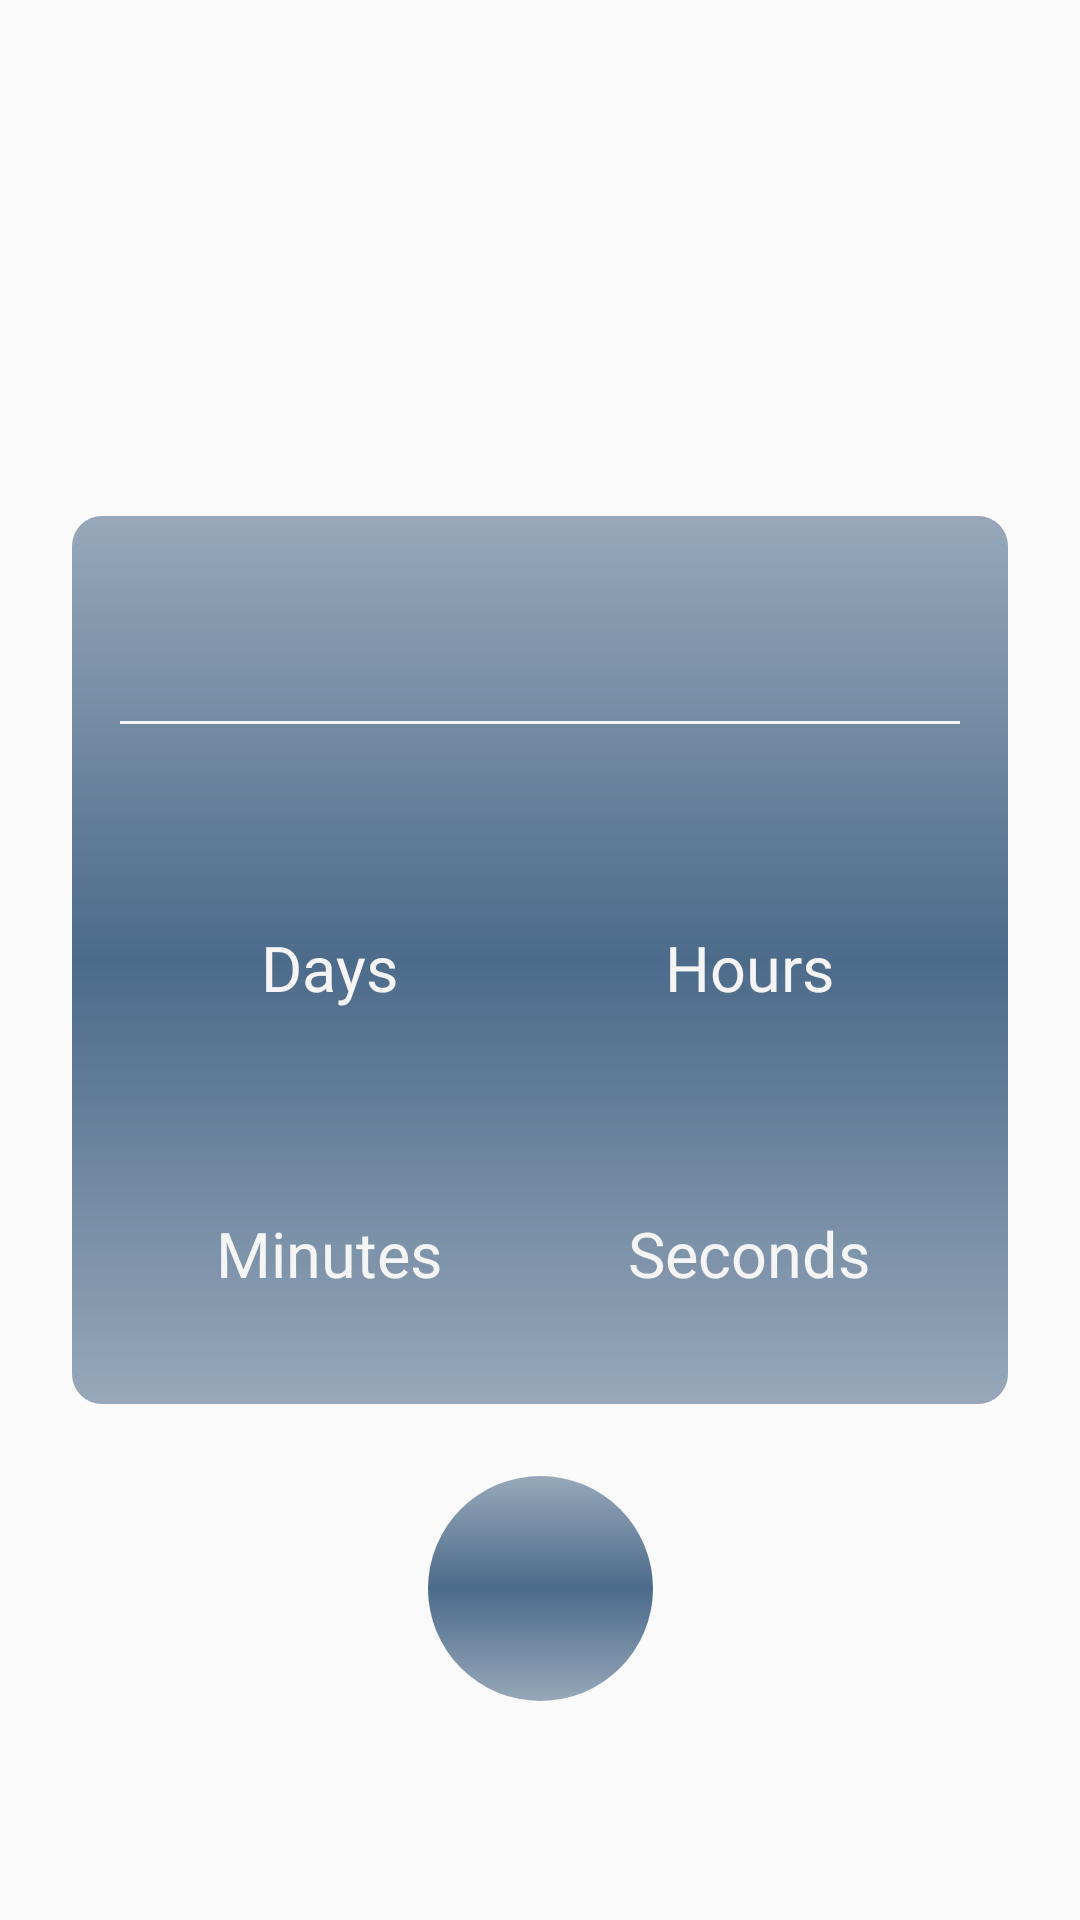

Reconstruct the res/layout file that produces this screen, plus the resources it refers to.
<!-- AndroidManifest.xml: application theme Theme.YourBirthdayCountdown -->
<!-- res/layout/fragment_result.xml -->
<?xml version="1.0" encoding="utf-8"?>
<androidx.constraintlayout.widget.ConstraintLayout xmlns:android="http://schemas.android.com/apk/res/android"
    xmlns:app="http://schemas.android.com/apk/res-auto"
    xmlns:tools="http://schemas.android.com/tools"
    android:layout_width="match_parent"
    android:layout_height="match_parent"
    tools:background="@drawable/img_birthday2"
    tools:context=".ResultFragment">

    <LinearLayout
        android:id="@+id/view"
        android:layout_width="match_parent"
        android:layout_height="wrap_content"
        android:layout_marginHorizontal="24dp"
        android:background="@drawable/bg_rounded_blue_trans"
        android:orientation="vertical"
        android:paddingHorizontal="16dp"
        app:layout_constraintBottom_toBottomOf="parent"
        app:layout_constraintEnd_toEndOf="parent"
        app:layout_constraintStart_toStartOf="parent"
        app:layout_constraintTop_toTopOf="parent">

        <TextView
            android:id="@+id/tv_title"
            android:layout_width="match_parent"
            android:layout_height="wrap_content"
            android:layout_marginTop="24dp"
            android:fontFamily="@font/roboto_medium"
            android:textAlignment="center"
            android:textColor="@color/whitesmoke"
            android:textSize="24sp"
            app:layout_constraintEnd_toEndOf="parent"
            app:layout_constraintStart_toStartOf="parent"
            app:layout_constraintTop_toTopOf="parent"
            tools:text="Muammar Ahlan Abimanyu's 21st Birthday Countdown"/>

        <View
            android:layout_width="match_parent"
            android:layout_height="1dp"
            android:layout_marginTop="12dp"
            android:background="@color/whitesmoke" />

        <LinearLayout
            android:layout_width="match_parent"
            android:layout_height="wrap_content"
            android:layout_marginTop="24dp"
            android:weightSum="2"
            android:orientation="horizontal"
            android:baselineAligned="false">

            <LinearLayout
                android:layout_width="0dp"
                android:layout_weight="1"
                android:layout_height="wrap_content"
                android:orientation="vertical"
                android:gravity="center">

                <TextView
                    android:id="@+id/tv_countdown_days"
                    android:layout_width="wrap_content"
                    android:layout_height="wrap_content"
                    android:fontFamily="@font/roboto_medium"
                    android:textColor="@color/whitesmoke"
                    android:textSize="32sp"
                    android:textStyle="bold"
                    tools:text="123"/>

                <TextView
                    android:layout_width="wrap_content"
                    android:layout_height="wrap_content"
                    android:fontFamily="@font/roboto_regular"
                    android:textColor="@color/whitesmoke"
                    android:textSize="21sp"
                    android:text="@string/days"/>

            </LinearLayout>

            <LinearLayout
                android:layout_width="0dp"
                android:layout_weight="1"
                android:layout_height="wrap_content"
                android:orientation="vertical"
                android:gravity="center">

                <TextView
                    android:id="@+id/tv_countdown_hours"
                    android:layout_width="wrap_content"
                    android:layout_height="wrap_content"
                    android:fontFamily="@font/roboto_medium"
                    android:textColor="@color/whitesmoke"
                    android:textSize="32sp"
                    android:textStyle="bold"
                    tools:text="21"/>

                <TextView
                    android:layout_width="wrap_content"
                    android:layout_height="wrap_content"
                    android:fontFamily="@font/roboto_regular"
                    android:textColor="@color/whitesmoke"
                    android:textSize="21sp"
                    android:text="@string/hours"/>

            </LinearLayout>

        </LinearLayout>

        <LinearLayout
            android:layout_width="match_parent"
            android:layout_height="wrap_content"
            android:layout_marginTop="24dp"
            android:layout_marginBottom="36dp"
            android:weightSum="2"
            android:orientation="horizontal"
            android:baselineAligned="false">

            <LinearLayout
                android:layout_width="0dp"
                android:layout_weight="1"
                android:layout_height="wrap_content"
                android:orientation="vertical"
                android:gravity="center">

                <TextView
                    android:id="@+id/tv_countdown_minutes"
                    android:layout_width="wrap_content"
                    android:layout_height="wrap_content"
                    android:fontFamily="@font/roboto_medium"
                    android:textColor="@color/whitesmoke"
                    android:textSize="32sp"
                    android:textStyle="bold"
                    tools:text="11"/>

                <TextView
                    android:layout_width="wrap_content"
                    android:layout_height="wrap_content"
                    android:fontFamily="@font/roboto_regular"
                    android:textColor="@color/whitesmoke"
                    android:textSize="21sp"
                    android:text="@string/minutes"/>

            </LinearLayout>

            <LinearLayout
                android:layout_width="0dp"
                android:layout_weight="1"
                android:layout_height="wrap_content"
                android:orientation="vertical"
                android:gravity="center">

                <TextView
                    android:id="@+id/tv_countdown_seconds"
                    android:layout_width="wrap_content"
                    android:layout_height="wrap_content"
                    android:fontFamily="@font/roboto_medium"
                    android:textColor="@color/whitesmoke"
                    android:textSize="32sp"
                    android:textStyle="bold"
                    tools:text="9"/>

                <TextView
                    android:layout_width="wrap_content"
                    android:layout_height="wrap_content"
                    android:fontFamily="@font/roboto_regular"
                    android:textColor="@color/whitesmoke"
                    android:textSize="21sp"
                    android:text="@string/seconds"/>

            </LinearLayout>


        </LinearLayout>

    </LinearLayout>

    <ImageButton
        android:id="@+id/btn_refresh"
        android:layout_width="75dp"
        android:layout_height="75dp"
        android:layout_marginTop="24dp"
        android:padding="16dp"
        android:background="@drawable/bg_circle_blue_trans"
        android:src="@drawable/ic_refresh_white"
        android:scaleType="centerCrop"
        app:layout_constraintEnd_toEndOf="@+id/view"
        app:layout_constraintStart_toStartOf="@+id/view"
        app:layout_constraintTop_toBottomOf="@+id/view"
        android:contentDescription="@string/desc_btn_refresh" />

</androidx.constraintlayout.widget.ConstraintLayout>
<!-- resources referenced by this layout -->
<resources>
  <color name="whitesmoke">#F5F5F5</color>
  <!-- drawable bg_circle_blue_trans (drawable) -->
  <?xml version="1.0" encoding="utf-8"?>
  <shape xmlns:android="http://schemas.android.com/apk/res/android">
  
      <corners
          android:radius="200dp"
          />
  
      <gradient
          android:startColor="@color/blue_trans_40"
          android:centerColor="@color/blue_trans_70"
          android:endColor="@color/blue_trans_40"
          android:angle="30"
          />
  
  </shape>
  <!-- drawable bg_rounded_blue_trans (drawable) -->
  <?xml version="1.0" encoding="utf-8"?>
  <shape xmlns:android="http://schemas.android.com/apk/res/android">
  
      <corners
          android:radius="10dp"
          />
  
      <gradient
          android:startColor="@color/blue_trans_40"
          android:centerColor="@color/blue_trans_70"
          android:endColor="@color/blue_trans_40"
          android:angle="30"
          />
  
  </shape>
  <!-- drawable img_birthday2: png bitmap (drawable, 407261 bytes) -->
  <string name="days">Days</string>
  <string name="desc_btn_refresh">Refresh button</string>
  <string name="hours">Hours</string>
  <string name="minutes">Minutes</string>
  <string name="seconds">Seconds</string>
  <style name="Theme.YourBirthdayCountdown" parent="Theme.AppCompat.DayNight.NoActionBar">
          
          <item name="colorPrimary">@color/black_primary</item>
          <item name="colorPrimaryVariant">@color/black_primary</item>
          <item name="colorOnPrimary">@color/white</item>
          
          <item name="colorSecondary">@color/blue_primary</item>
          <item name="colorSecondaryVariant">@color/blue_primary</item>
          <item name="colorOnSecondary">@color/black</item>
          
          <item name="android:statusBarColor" tools:targetApi="l">?attr/colorPrimaryVariant</item>
          
      </style>
  <color name="blue_trans_40">#66022D5A</color>
  <color name="blue_trans_70">#B3022D5A</color>
  <color name="black_primary">#1B1B1B</color>
  <color name="white">#FFFFFFFF</color>
  <color name="blue_primary">#FF022D5A</color>
  <color name="black">#FF000000</color>
</resources>
